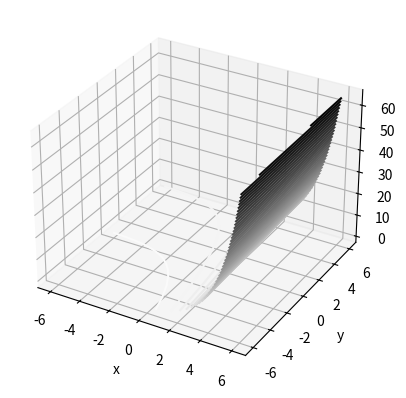

The matplotlib source for this figure:
from mpl_toolkits import mplot3d
import numpy as np
import matplotlib.pyplot as plt

#set up the figure
fig = plt.figure()
ax = plt.axes(projection='3d')

#creating surface plot
def f(x, y):
    return np.sin(np.sqrt(x ** 2 + y ** 2))

#second plot
def f2(x, y):
    return 2**x + 0.25*y

x = np.linspace(-6, 6, 30)
y = np.linspace(-6, 6, 30)

X, Y = np.meshgrid(x, y)
Z = f2(X, Y)

ax.contour3D(X, Y, Z, 50, cmap='binary')
ax.set_xlabel('x')
ax.set_ylabel('y')
ax.set_zlabel('z');

plt.show()
